Image classification data set "indian_spices" (lipika1911/mp on GitHub). Class labels (12): caraway seeds, cinnamon stick, cloves, coriander seeds, cumin seeds, dry ginger, dry red chilly, fennel seeds, green cardamom, nutmeg, star anise, stone flowers.

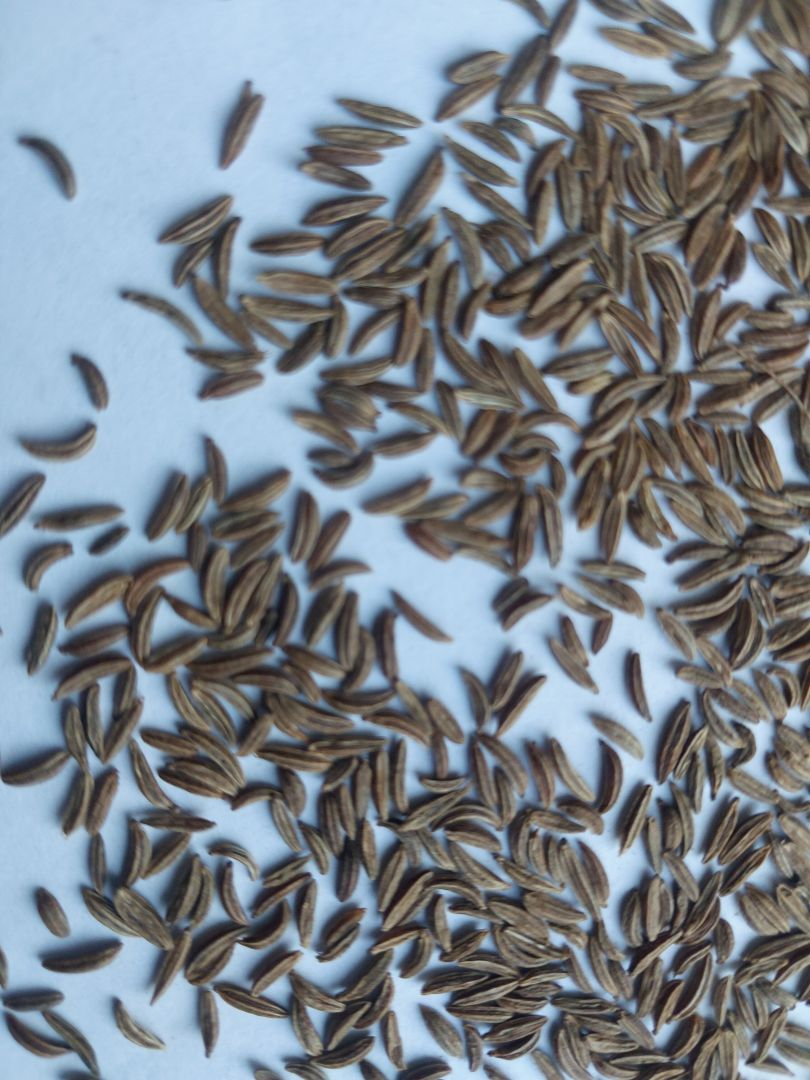
Label: caraway seeds

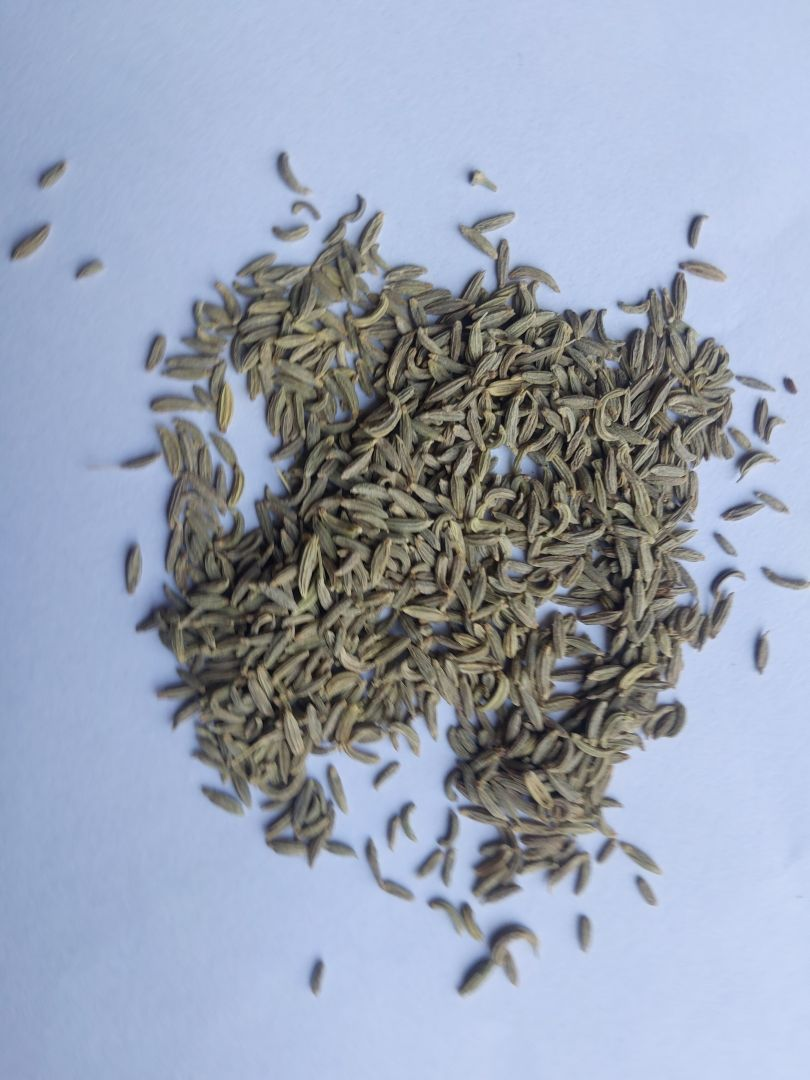
Label: fennel seeds

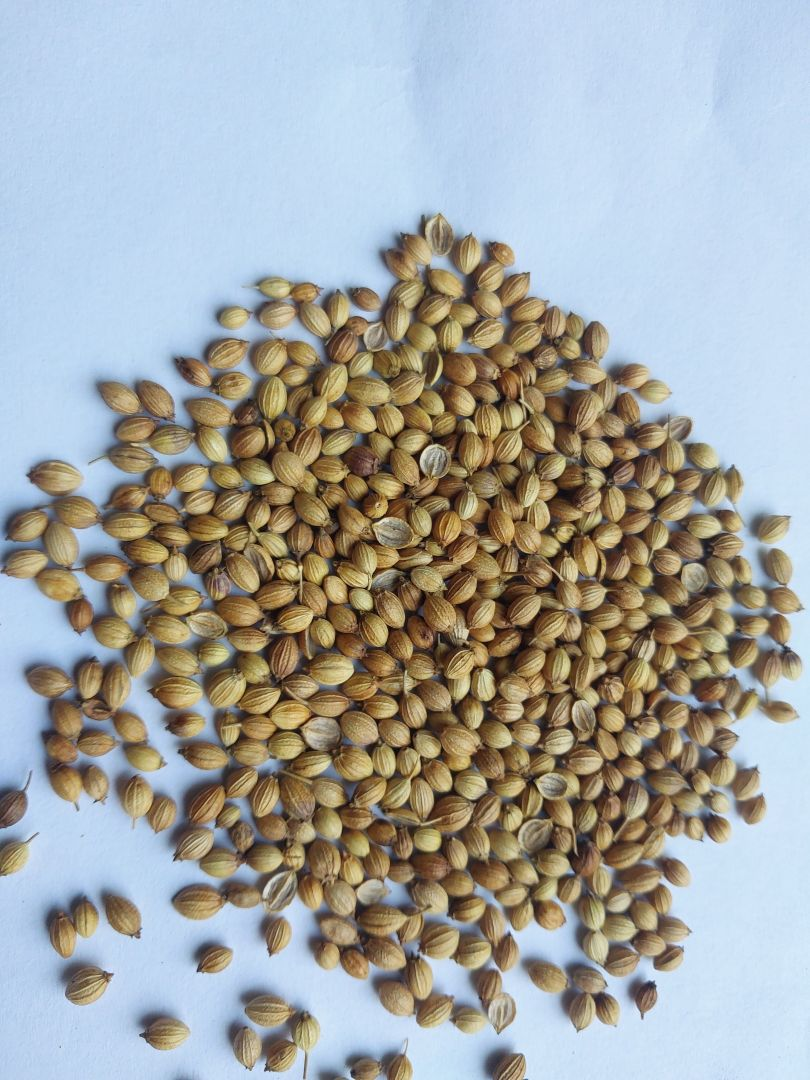
Label: coriander seeds

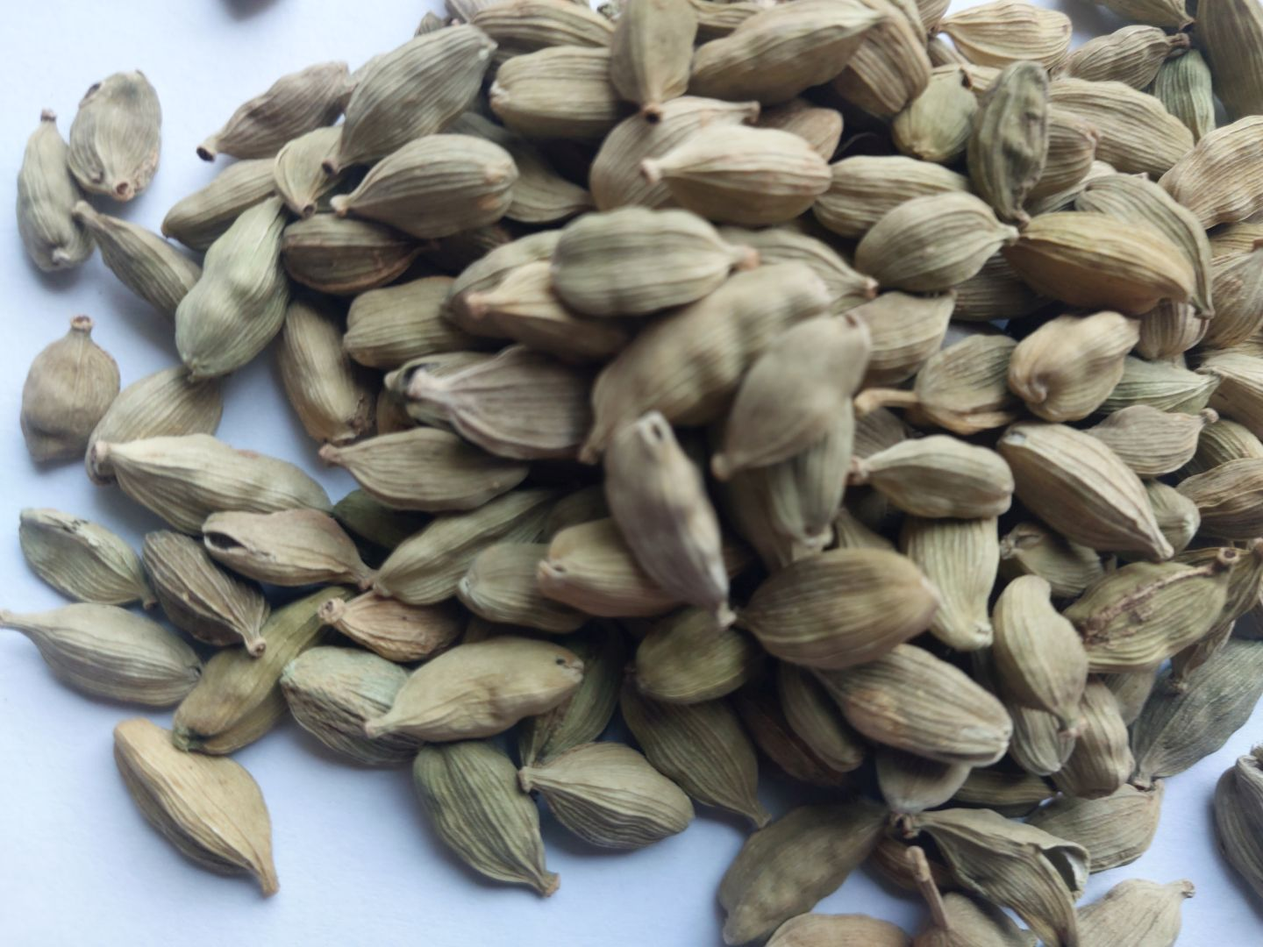
Label: green cardamom

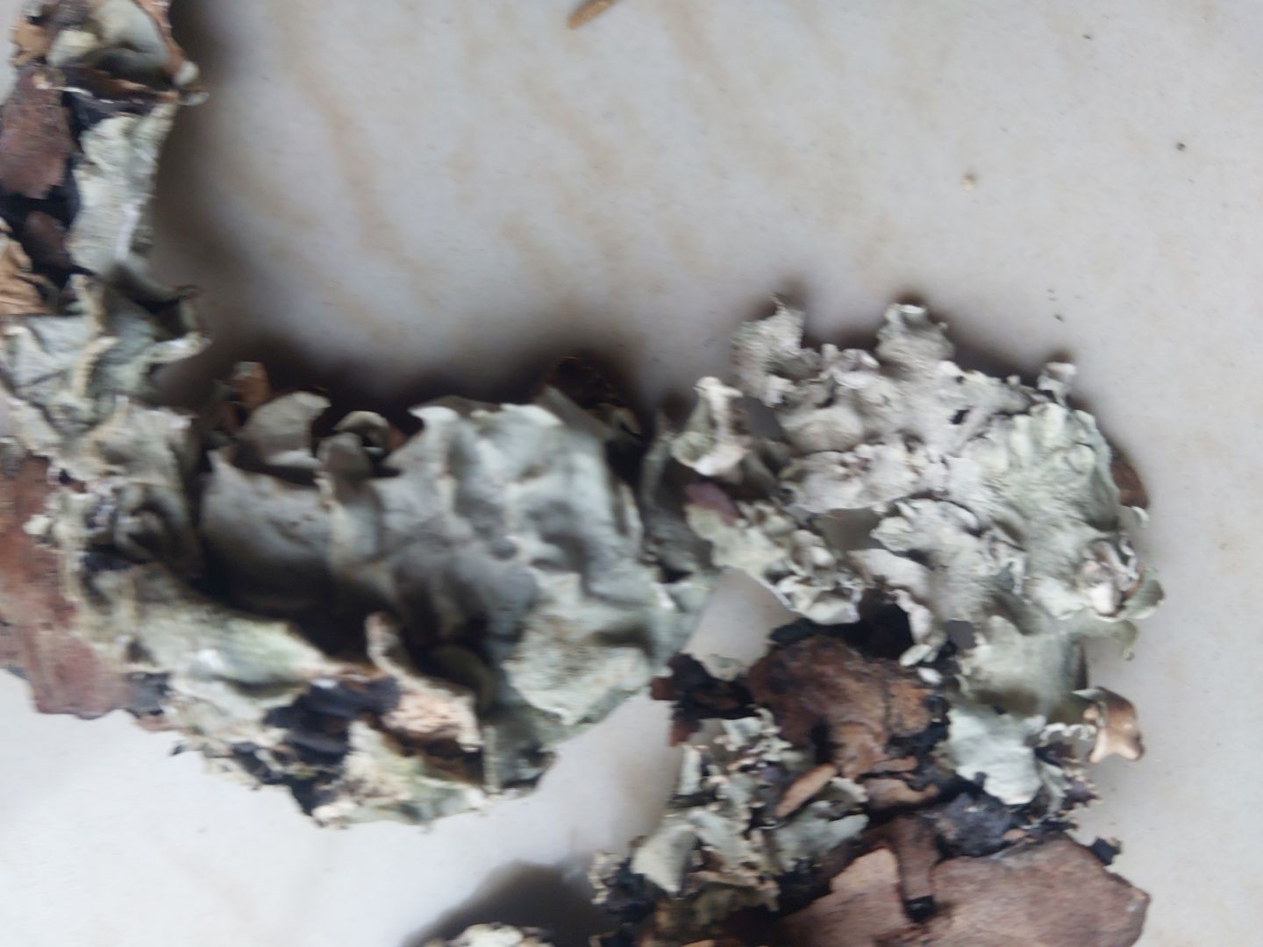
Label: stone flowers

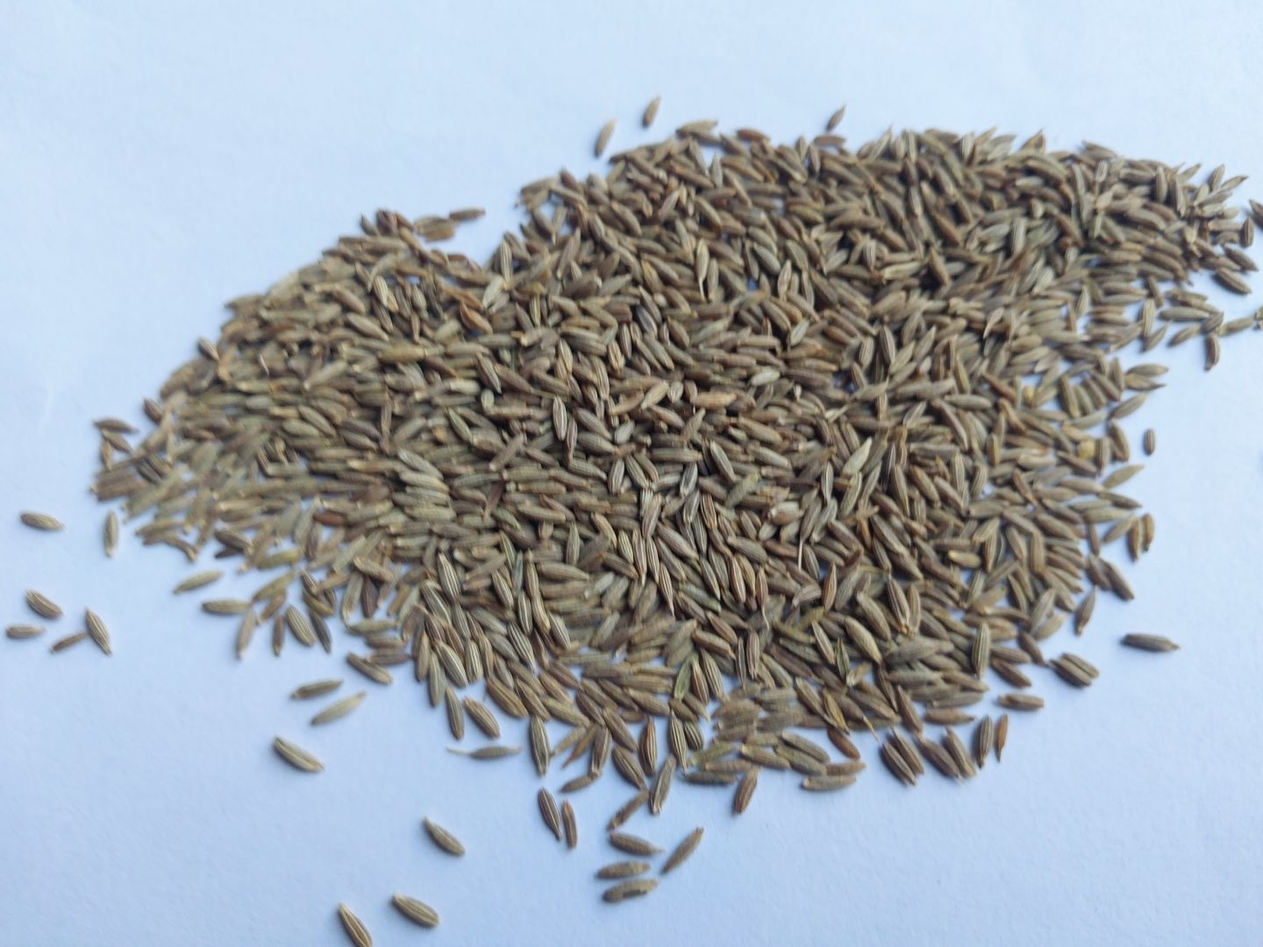
Label: cumin seeds
